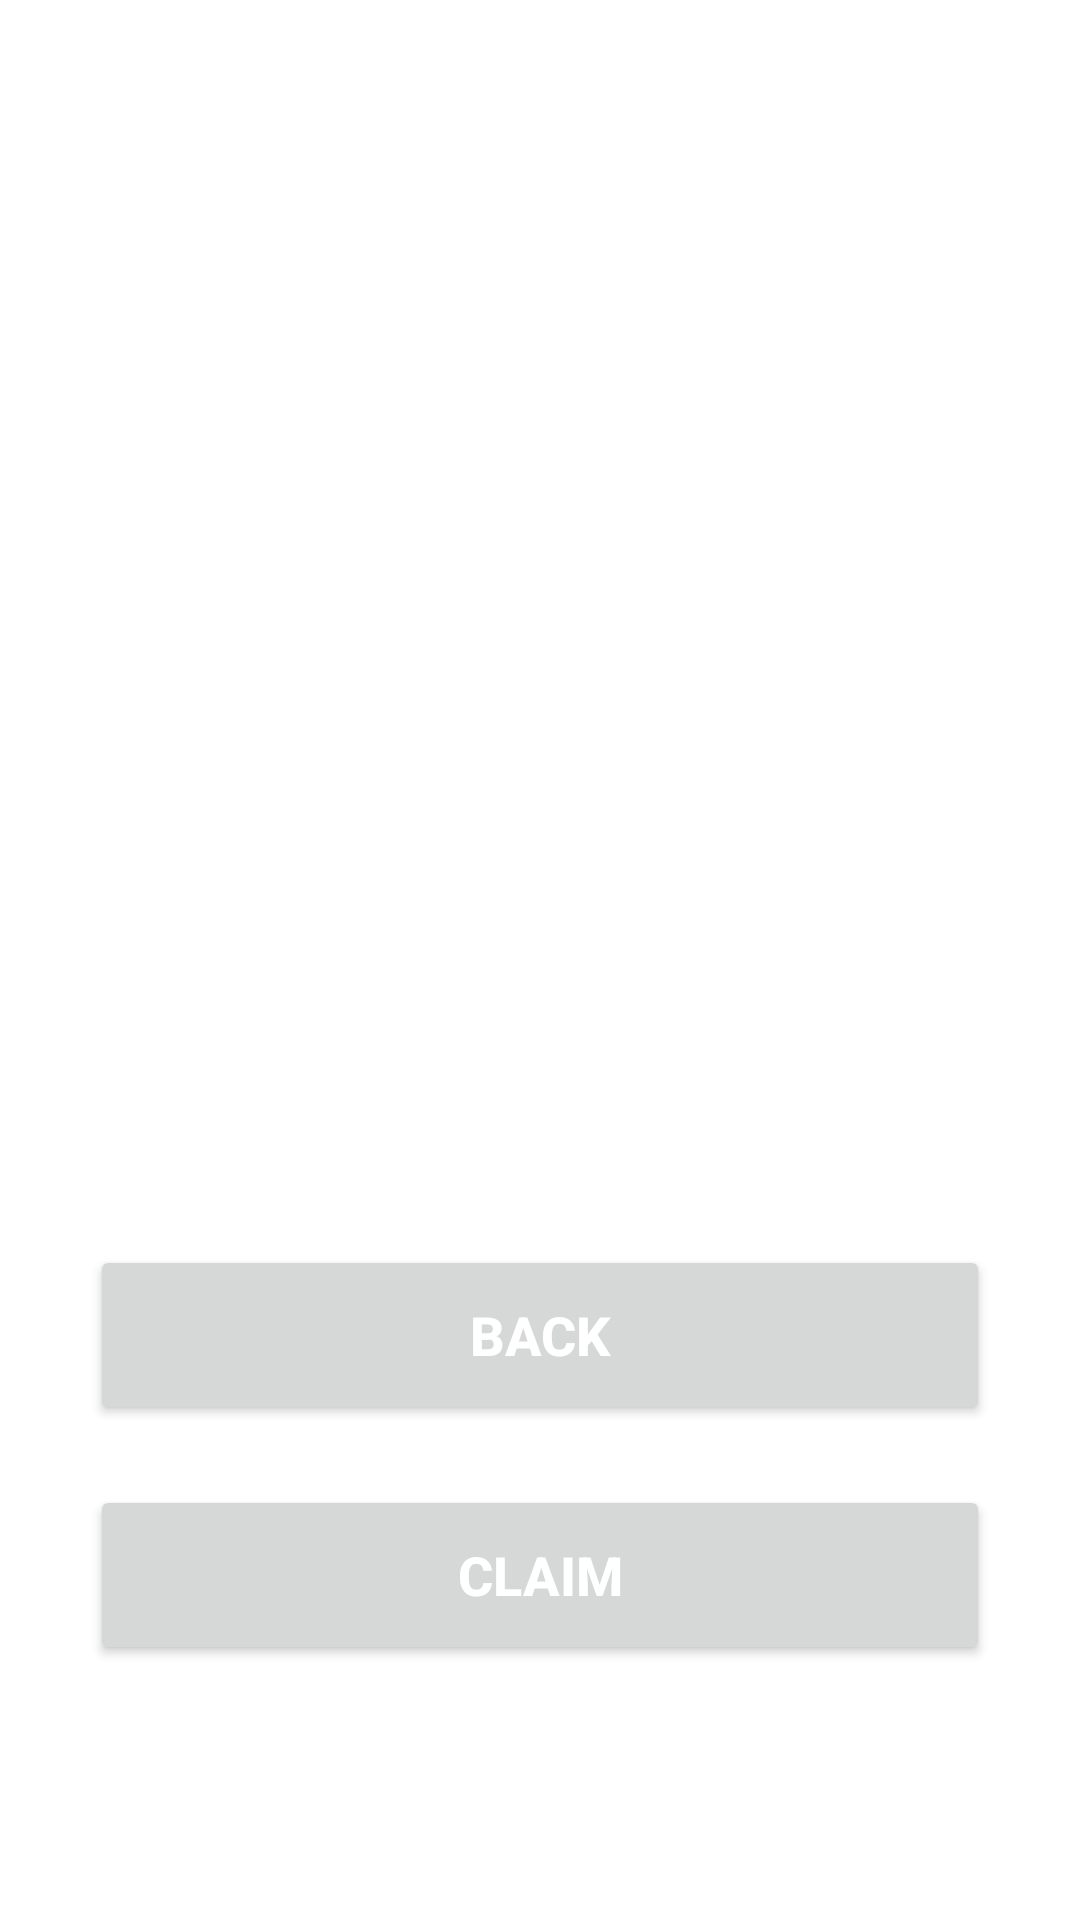

Reconstruct the res/layout file that produces this screen, plus the resources it refers to.
<!-- AndroidManifest.xml: application theme Theme.FoodSaver -->
<!-- res/layout/activity_submissions_details.xml -->
<?xml version="1.0" encoding="utf-8"?>
<androidx.appcompat.widget.LinearLayoutCompat xmlns:android="http://schemas.android.com/apk/res/android"
    android:layout_width="match_parent"
    android:layout_height="match_parent"
    android:orientation="vertical"
    android:gravity="center"
    android:background="@color/design_default_color_background">

    <TextView
        android:id="@+id/t11"
        android:layout_width="match_parent"
        android:layout_height="wrap_content"
        android:layout_marginStart="10dp"
        android:layout_marginTop="5dp"
        android:gravity="center"
        android:textColor="@color/black"
        android:textSize="18sp"
        android:textStyle="bold" />

    <ImageView
        android:id="@+id/idImage1"
        android:layout_width="200dp"
        android:layout_height="200dp"
        android:contentDescription="@string/app_name"
        android:gravity="center"
        android:padding="5dp" />

    <TextView
        android:id="@+id/Address1"
        android:layout_width="match_parent"
        android:layout_height="wrap_content"
        android:layout_marginTop="00sp"
        android:gravity="center"
        android:textColor="#000"
        android:textSize="20sp" />

    <TextView
        android:id="@+id/Mobile1"
        android:layout_width="match_parent"
        android:layout_height="wrap_content"
        android:layout_marginTop="00sp"
        android:gravity="center"
        android:textColor="#000"
        android:textSize="20sp" />

    <TextView
        android:id="@+id/FoodDec1"
        android:layout_width="match_parent"
        android:layout_height="wrap_content"
        android:gravity="center"
        android:textColor="#000"
        android:textSize="20sp" />

    <Button
        android:id="@+id/btnback"
        android:layout_width="300dp"
        android:layout_height="60dp"
        android:layout_marginStart="20sp"
        android:layout_marginTop="20sp"
        android:layout_marginEnd="20sp"
        android:layout_marginBottom="20sp"
        android:padding="5dp"
        android:text="@string/submission_detail_back_btn"
        android:textColor="#fff"
        android:textSize="18sp"
        android:textStyle="bold" />

    <Button
        android:id="@+id/btnclaim"
        android:layout_width="300dp"
        android:layout_height="60dp"
        android:padding="5dp"
        android:text="@string/submission_detail_claim_btn"
        android:textColor="#fff"
        android:textSize="18sp"
        android:textStyle="bold" />

</androidx.appcompat.widget.LinearLayoutCompat>
<!-- resources referenced by this layout -->
<resources>
  <color name="black">#FF000000</color>
  <string name="app_name">Food Saver</string>
  <string name="submission_detail_back_btn">Back</string>
  <string name="submission_detail_claim_btn">Claim</string>
  <style name="Theme.FoodSaver" parent="Theme.MaterialComponents.DayNight.DarkActionBar">
          
          <item name="colorPrimary">@color/blue</item>
          <item name="colorPrimaryVariant">@color/purple_700</item>
          <item name="colorOnPrimary">@color/white</item>
          
          <item name="colorSecondary">@color/teal_200</item>
          <item name="colorSecondaryVariant">@color/teal_700</item>
          <item name="colorOnSecondary">@color/black</item>
          
          <item name="android:statusBarColor" tools:targetApi="l">?attr/colorPrimaryVariant</item>
          
      </style>
  <color name="blue">#0092CA</color>
  <color name="purple_700">#FF3700B3</color>
  <color name="white">#FFFFFFFF</color>
  <color name="teal_200">#FF03DAC5</color>
  <color name="teal_700">#FF018786</color>
</resources>
